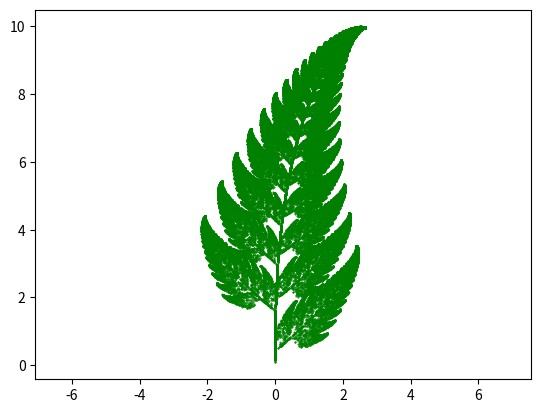

The matplotlib source for this figure:
import random
import matplotlib.pyplot as plt

# Koordinat awal
x, y = 0, 0
points = []

# Fungsi untuk iterasi Barnsley Fern
def barnsley_fern(n):
    global x, y
    for _ in range(n):
        r = random.random()
        if r < 0.01:
            x, y = 0, 0.16 * y
        elif r < 0.86:
            x, y = 0.85 * x + 0.04 * y, -0.04 * x + 0.85 * y + 1.6
        elif r < 0.93:
            x, y = 0.2 * x - 0.26 * y, 0.23 * x + 0.22 * y + 1.6
        else:
            x, y = -0.15 * x + 0.28 * y, 0.26 * x + 0.24 * y + 0.44
        points.append((x, y))

# Iterasi Barnsley Fern
barnsley_fern(100000)

# Plotting
x_vals, y_vals = zip(*points)
plt.scatter(x_vals, y_vals, s=0.2, color='green')
plt.axis('equal')
plt.show()
